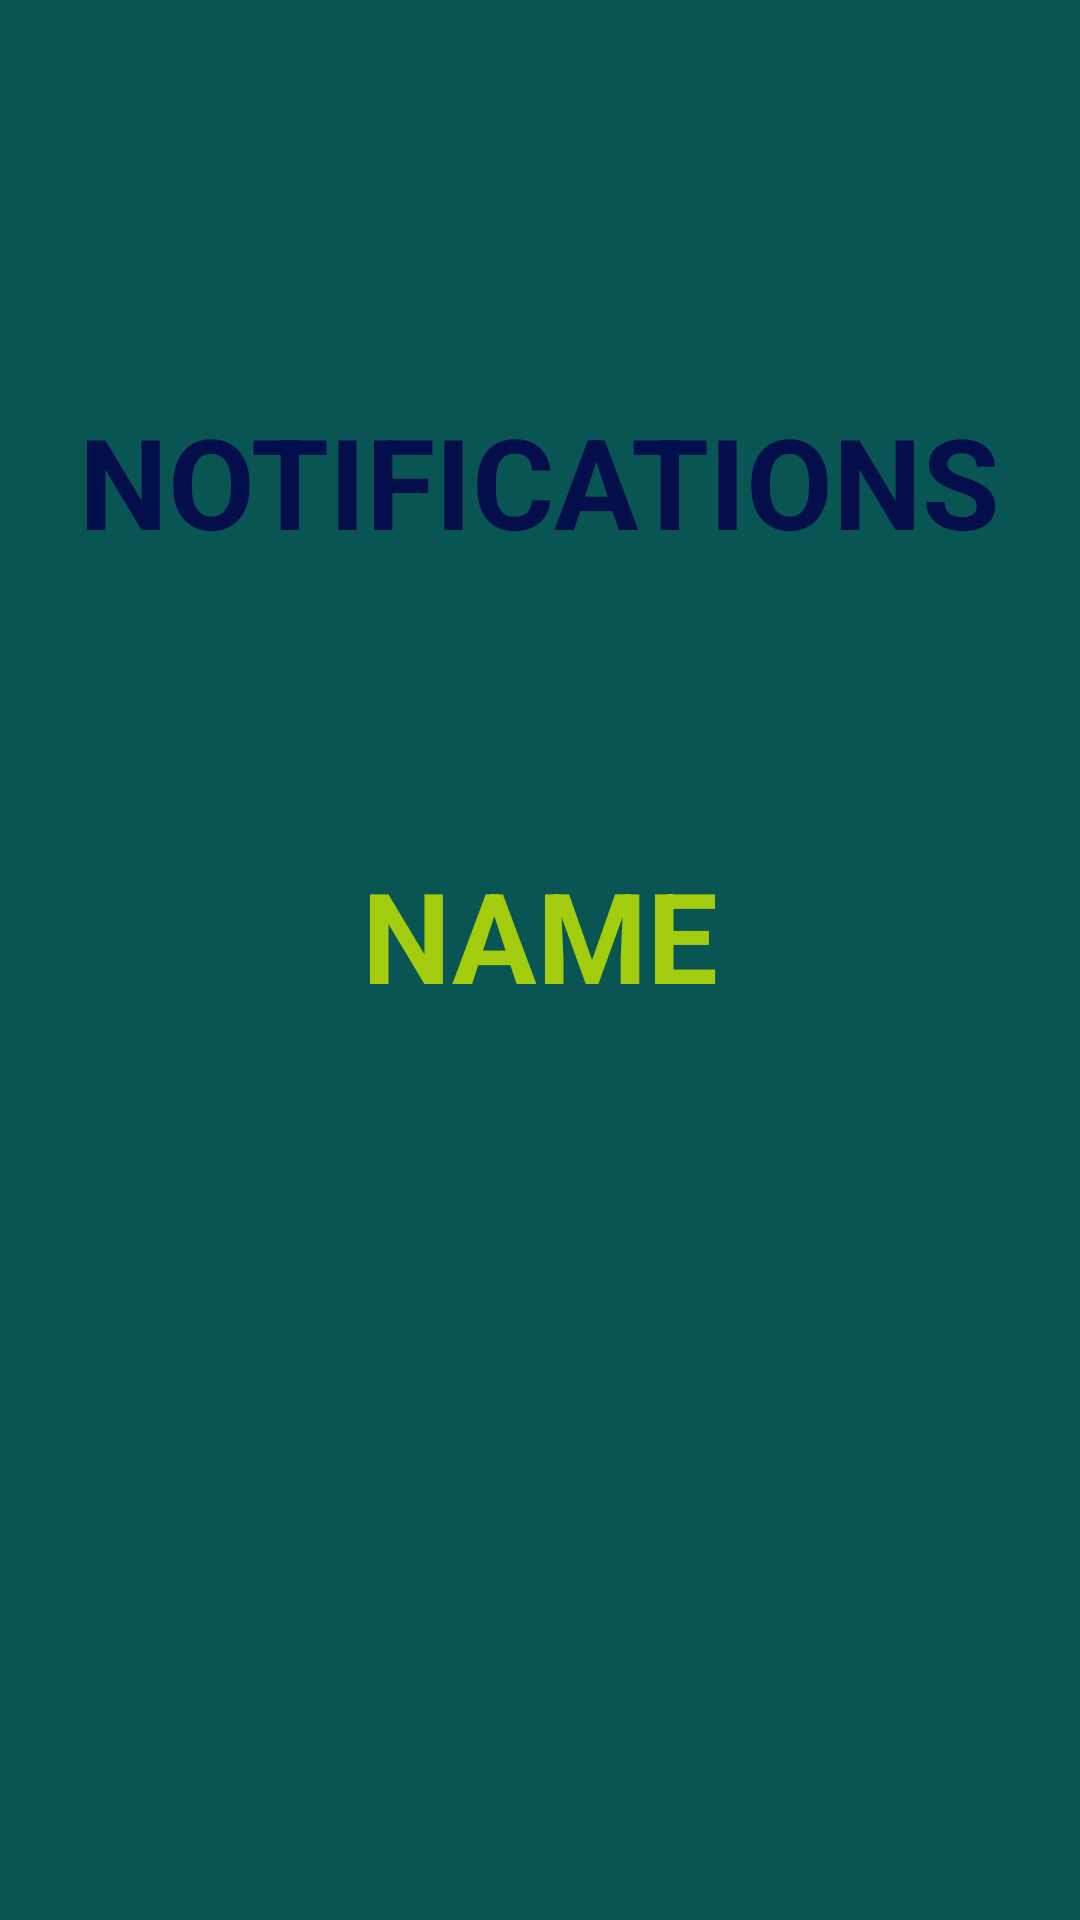

The Android layout XML behind this screen, and the referenced resources:
<!-- AndroidManifest.xml: application theme Theme.MyNewFragment -->
<!-- res/layout/fragment_notifications.xml -->
<?xml version="1.0" encoding="utf-8"?>
<androidx.constraintlayout.widget.ConstraintLayout xmlns:android="http://schemas.android.com/apk/res/android"
    xmlns:app="http://schemas.android.com/apk/res-auto"
    xmlns:tools="http://schemas.android.com/tools"
    android:layout_width="match_parent"
    android:background="#085554"
    android:layout_height="match_parent"
    tools:context=".NotificationsFragment">


    <TextView
        android:id="@+id/text1"
        android:layout_width="wrap_content"
        android:layout_height="wrap_content"
        android:text="NOTIFICATIONS"
        android:layout_marginBottom="320dp"
        android:textColor="#030E4A"
        android:textSize="42sp"
        android:textStyle="bold"
        app:layout_constraintBottom_toBottomOf="parent"
        app:layout_constraintEnd_toEndOf="parent"
        app:layout_constraintStart_toStartOf="parent"
        app:layout_constraintTop_toTopOf="parent" />

    <TextView
        android:id="@+id/textName"
        android:layout_width="wrap_content"
        android:layout_height="wrap_content"
        app:layout_constraintEnd_toEndOf="parent"
        app:layout_constraintStart_toStartOf="parent"
        app:layout_constraintTop_toBottomOf="@id/text1"
        android:layout_marginTop="95dp"
        android:textColor="#A2CC0D"
        android:textSize="42sp"
        android:textStyle="bold"
        android:text="NAME">
    </TextView>

</androidx.constraintlayout.widget.ConstraintLayout>
<!-- resources referenced by this layout -->
<resources>
  <style name="Theme.MyNewFragment" parent="Theme.MaterialComponents.DayNight.DarkActionBar">
          
          <item name="colorPrimary">@color/purple_500</item>
          <item name="colorPrimaryVariant">@color/purple_700</item>
          <item name="colorOnPrimary">@color/white</item>
          
          <item name="colorSecondary">@color/teal_200</item>
          <item name="colorSecondaryVariant">@color/teal_700</item>
          <item name="colorOnSecondary">@color/black</item>
          
          <item name="android:statusBarColor">?attr/colorPrimaryVariant</item>
          
      </style>
  <!-- not gathered from this repository: default colours our renderer supplied (Android Studio template values) -->
  <color name="purple_500">#FF6200EE</color>
  <color name="purple_700">#FF3700B3</color>
  <color name="teal_200">#FF03DAC5</color>
  <color name="teal_700">#FF018786</color>
  <color name="black">#FF000000</color>
  <color name="white">#FFFFFFFF</color>
</resources>
